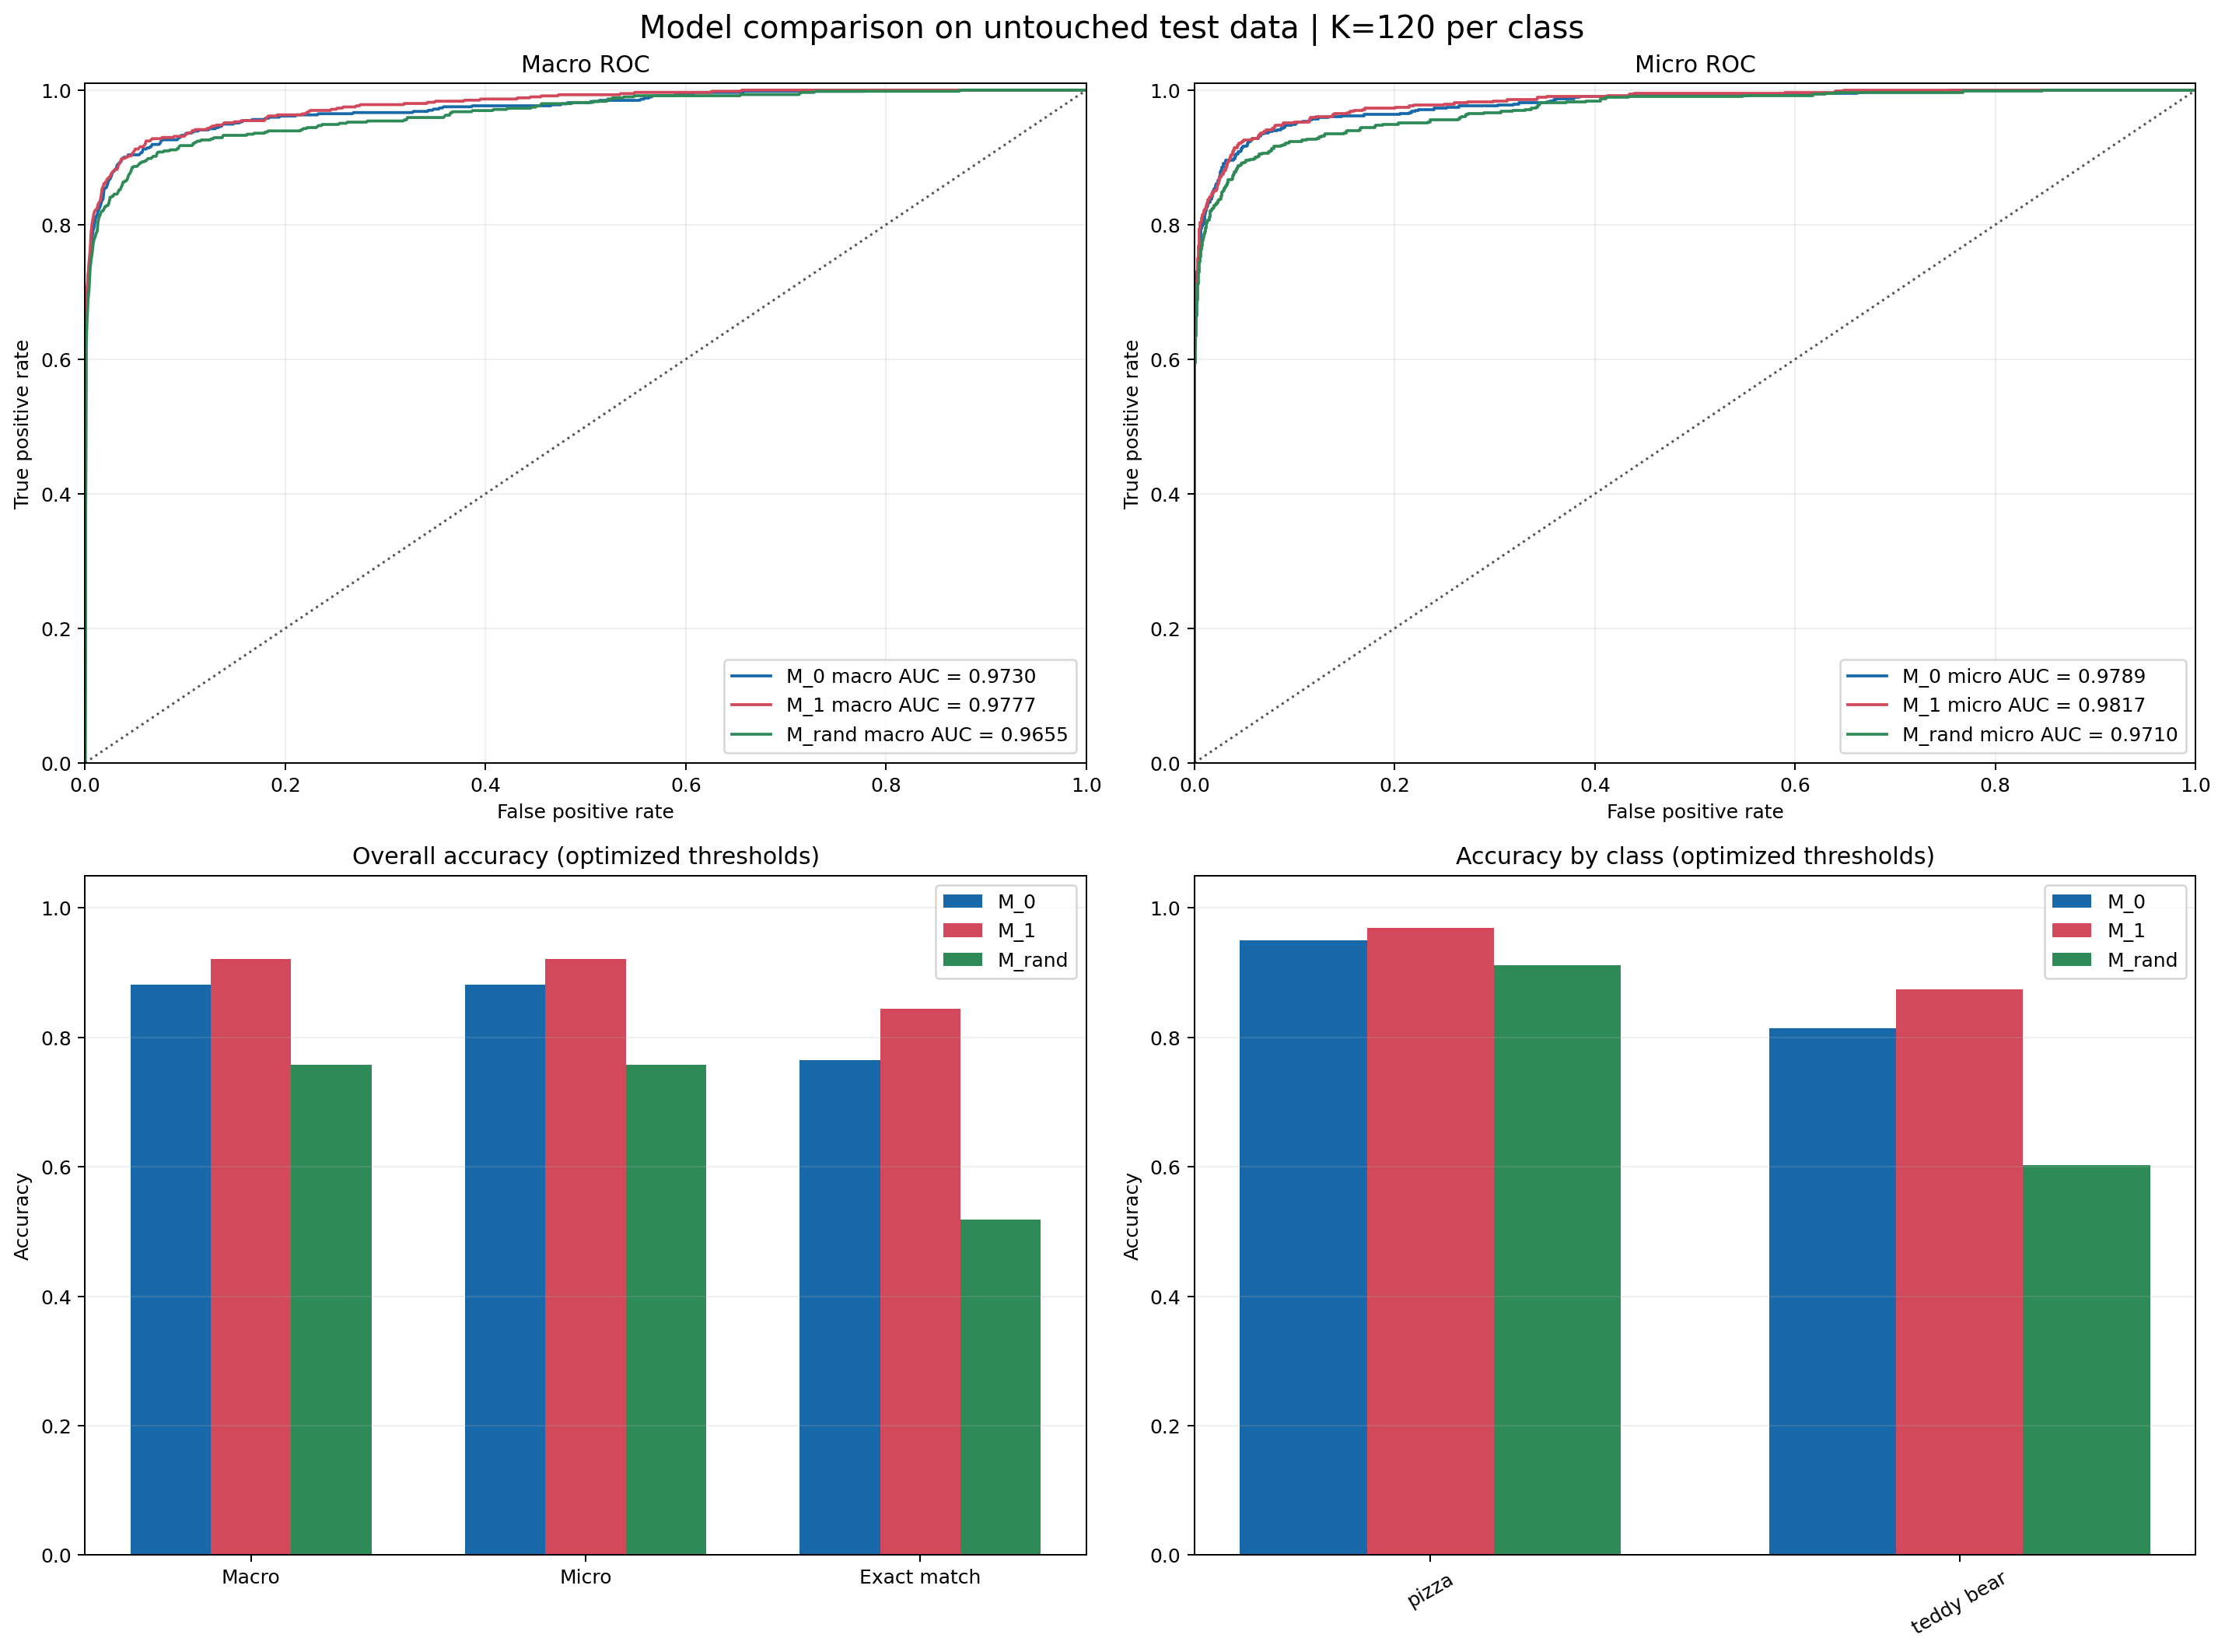

The file beside this chart, header and first rows:
scope, model, test_image_count, evaluated_class_count, selection_k_per_class, selected_unique_image_count, macro_auc, micro_auc, macro_accuracy, micro_accuracy, exact_match_accuracy, macro_precision, micro_precision, macro_recall, micro_recall, macro_f1, micro_f1, mean_decision_threshold, min_decision_threshold, max_decision_threshold, label_id, label_name, positive_test_count, class_auc
overall, M_0, 5000, 2.0, 0, 0, 0.973, 0.9789, 0.8821, 0.8821, 0.765, 0.4035, 0.344, 0.9553, 0.9572, 0.5475, 0.5061, 0.5277, 0.5276, 0.5279, , , , 
overall, M_1, 5000, 2.0, 120, 233, 0.9777, 0.9817, 0.9216, 0.9216, 0.844, 0.4996, 0.4431, 0.9421, 0.9445, 0.6338, 0.6032, 0.4444, 0.4121, 0.4768, , , , 
overall, M_rand, 5000, 2.0, 120, 233, 0.9655, 0.971, 0.7574, 0.7574, 0.5188, 0.2783, 0.2017, 0.961, 0.962, 0.4089, 0.3335, 0.505, 0.4246, 0.5854, , , , 
class, M_0, 5000, , 0, 0, , , , , , , , , , , , , , , 53.0, pizza, 340.0, 0.9909
class, M_1, 5000, , 120, 233, , , , , , , , , , , , , , , 53.0, pizza, 340.0, 0.9924
class, M_rand, 5000, , 120, 233, , , , , , , , , , , , , , , 53.0, pizza, 340.0, 0.9888
class, M_0, 5000, , 0, 0, , , , , , , , , , , , , , , 77.0, teddy bear, 291.0, 0.955
class, M_1, 5000, , 120, 233, , , , , , , , , , , , , , , 77.0, teddy bear, 291.0, 0.963
class, M_rand, 5000, , 120, 233, , , , , , , , , , , , , , , 77.0, teddy bear, 291.0, 0.9423
